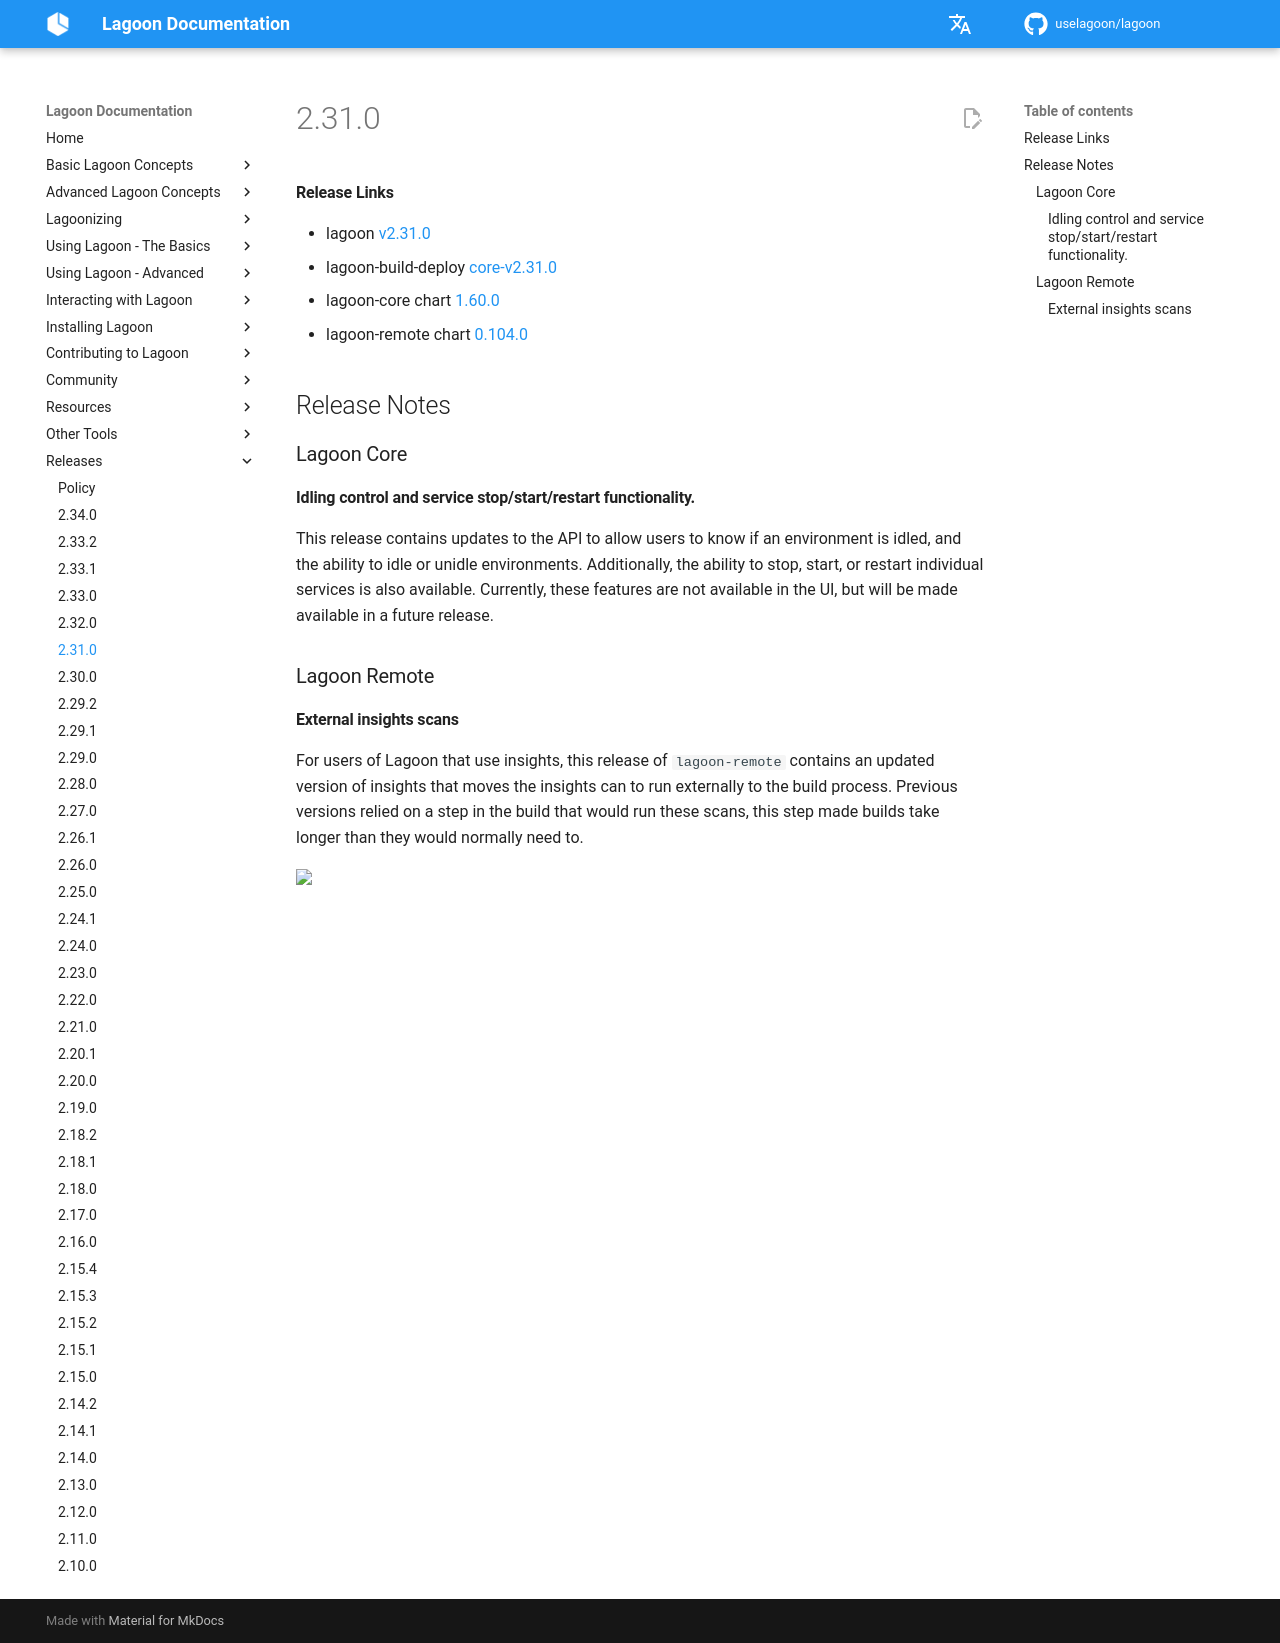

repository: uselagoon/lagoon · page: releases/2.31.0/index.html · generator: mkdocs

#### Release Links
* lagoon [v2.31.0](https://github.com/uselagoon/lagoon/releases/tag/v2.301.0)
* lagoon-build-deploy [core-v2.31.0](https://github.com/uselagoon/build-deploy-tool/releases/tag/core-v2.31.0)
* lagoon-core chart [1.60.0](https://github.com/uselagoon/lagoon-charts/releases/tag/lagoon-core-1.60.0)
* lagoon-remote chart [0.104.0](https://github.com/uselagoon/lagoon-charts/releases/tag/lagoon-remote-0.104.0)

## Release Notes

### Lagoon Core

#### Idling control and service stop/start/restart functionality.

This release contains updates to the API to allow users to know if an environment is idled, and the ability to idle or unidle environments. Additionally, the ability to stop, start, or restart individual services is also available. Currently, these features are not available in the UI, but will be made available in a future release.

### Lagoon Remote

#### External insights scans

For users of Lagoon that use insights, this release of `lagoon-remote` contains an updated version of insights that moves the insights can to run externally to the build process. Previous versions relied on a step in the build that would run these scans, this step made builds take longer than they would normally need to.
